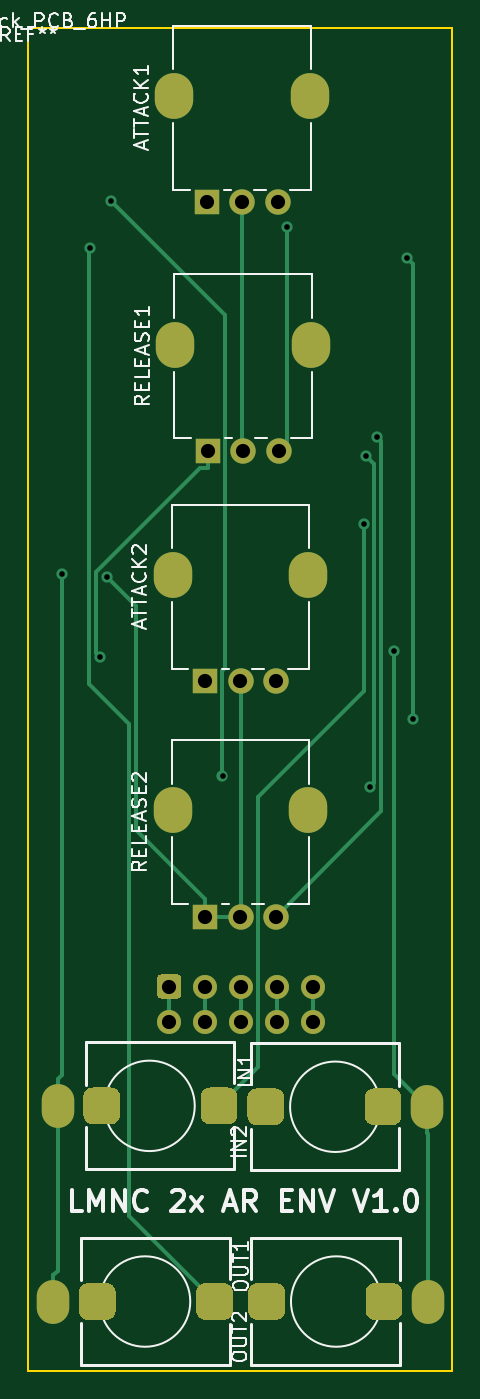
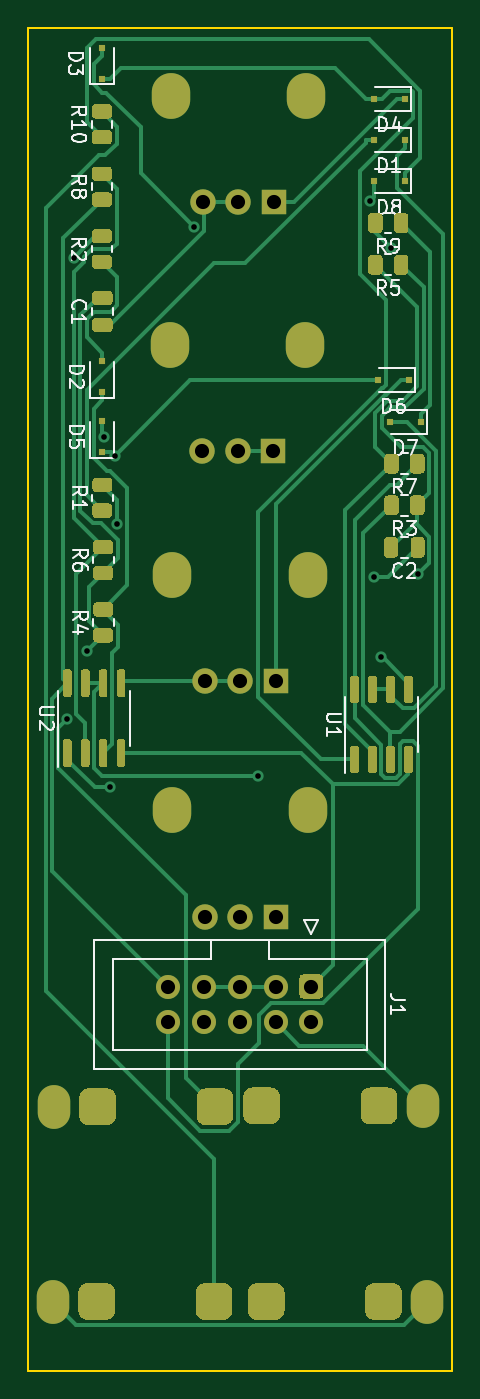
Circuit board: 9 layer files. Board 30.0 x 95.0 mm.
- bottom_copper: main-B.Cu.gbr (35029 bytes)
- bottom_mask: main-B.Mask.gbr (18666 bytes)
- bottom_silk: main-B.SilkS.gbr (37437 bytes)
- outline: main-Edge.Cuts.gbr (745 bytes)
- top_copper: main-F.Cu.gbr (8685 bytes)
- top_mask: main-F.Mask.gbr (4673 bytes)
- top_silk: main-F.SilkS.gbr (25067 bytes)
- drill: main-NPTH.drl (305 bytes)
- drill: main-PTH.drl (1890 bytes)

=== bottom_copper: main-B.Cu.gbr (35029 bytes, source omitted) ===
=== bottom_mask: main-B.Mask.gbr (18666 bytes, source omitted) ===
=== bottom_silk: main-B.SilkS.gbr (37437 bytes, source omitted) ===
=== outline: main-Edge.Cuts.gbr ===
G04 #@! TF.GenerationSoftware,KiCad,Pcbnew,(5.1.10-1-10_14)*
G04 #@! TF.CreationDate,2021-10-11T21:18:44+02:00*
G04 #@! TF.ProjectId,main,6d61696e-2e6b-4696-9361-645f70636258,rev?*
G04 #@! TF.SameCoordinates,Original*
G04 #@! TF.FileFunction,Profile,NP*
%FSLAX46Y46*%
G04 Gerber Fmt 4.6, Leading zero omitted, Abs format (unit mm)*
G04 Created by KiCad (PCBNEW (5.1.10-1-10_14)) date 2021-10-11 21:18:44*
%MOMM*%
%LPD*%
G01*
G04 APERTURE LIST*
G04 #@! TA.AperFunction,Profile*
%ADD10C,0.120000*%
G04 #@! TD*
G04 APERTURE END LIST*
D10*
X114808000Y-48641000D02*
X144808000Y-48641000D01*
X114808000Y-48641000D02*
X114808000Y-143641000D01*
X114808000Y-143641000D02*
X144808000Y-143641000D01*
X144808000Y-48641000D02*
X144808000Y-143641000D01*
M02*

=== top_copper: main-F.Cu.gbr (8685 bytes, source omitted) ===
=== top_mask: main-F.Mask.gbr ===
G04 #@! TF.GenerationSoftware,KiCad,Pcbnew,(5.1.10-1-10_14)*
G04 #@! TF.CreationDate,2021-10-11T21:18:44+02:00*
G04 #@! TF.ProjectId,main,6d61696e-2e6b-4696-9361-645f70636258,rev?*
G04 #@! TF.SameCoordinates,Original*
G04 #@! TF.FileFunction,Soldermask,Top*
G04 #@! TF.FilePolarity,Negative*
%FSLAX46Y46*%
G04 Gerber Fmt 4.6, Leading zero omitted, Abs format (unit mm)*
G04 Created by KiCad (PCBNEW (5.1.10-1-10_14)) date 2021-10-11 21:18:44*
%MOMM*%
%LPD*%
G01*
G04 APERTURE LIST*
%ADD10O,2.720000X3.240000*%
%ADD11C,1.800000*%
%ADD12R,1.800000X1.800000*%
%ADD13O,2.300000X3.100000*%
%ADD14C,1.700000*%
G04 APERTURE END LIST*
D10*
X125018000Y-87369000D03*
X134618000Y-87369000D03*
D11*
X132318000Y-94869000D03*
X129818000Y-94869000D03*
D12*
X127318000Y-94869000D03*
D10*
X125018000Y-104006000D03*
X134618000Y-104006000D03*
D11*
X132318000Y-111506000D03*
X129818000Y-111506000D03*
D12*
X127318000Y-111506000D03*
D10*
X125144000Y-53460000D03*
X134744000Y-53460000D03*
D11*
X132444000Y-60960000D03*
X129944000Y-60960000D03*
D12*
X127444000Y-60960000D03*
D10*
X125208000Y-71049500D03*
X134808000Y-71049500D03*
D11*
X132508000Y-78549500D03*
X130008000Y-78549500D03*
D12*
X127508000Y-78549500D03*
G36*
G01*
X132318000Y-140048000D02*
X131018000Y-140048000D01*
G75*
G02*
X130368000Y-139398000I0J650000D01*
G01*
X130368000Y-138098000D01*
G75*
G02*
X131018000Y-137448000I650000J0D01*
G01*
X132318000Y-137448000D01*
G75*
G02*
X132968000Y-138098000I0J-650000D01*
G01*
X132968000Y-139398000D01*
G75*
G02*
X132318000Y-140048000I-650000J0D01*
G01*
G37*
D13*
X143068000Y-138748000D03*
G36*
G01*
X140618000Y-140048000D02*
X139318000Y-140048000D01*
G75*
G02*
X138668000Y-139398000I0J650000D01*
G01*
X138668000Y-138098000D01*
G75*
G02*
X139318000Y-137448000I650000J0D01*
G01*
X140618000Y-137448000D01*
G75*
G02*
X141268000Y-138098000I0J-650000D01*
G01*
X141268000Y-139398000D01*
G75*
G02*
X140618000Y-140048000I-650000J0D01*
G01*
G37*
G36*
G01*
X127333000Y-137448000D02*
X128633000Y-137448000D01*
G75*
G02*
X129283000Y-138098000I0J-650000D01*
G01*
X129283000Y-139398000D01*
G75*
G02*
X128633000Y-140048000I-650000J0D01*
G01*
X127333000Y-140048000D01*
G75*
G02*
X126683000Y-139398000I0J650000D01*
G01*
X126683000Y-138098000D01*
G75*
G02*
X127333000Y-137448000I650000J0D01*
G01*
G37*
X116583000Y-138748000D03*
G36*
G01*
X119033000Y-137448000D02*
X120333000Y-137448000D01*
G75*
G02*
X120983000Y-138098000I0J-650000D01*
G01*
X120983000Y-139398000D01*
G75*
G02*
X120333000Y-140048000I-650000J0D01*
G01*
X119033000Y-140048000D01*
G75*
G02*
X118383000Y-139398000I0J650000D01*
G01*
X118383000Y-138098000D01*
G75*
G02*
X119033000Y-137448000I650000J0D01*
G01*
G37*
D14*
X134938000Y-118999000D03*
X132398000Y-118999000D03*
X129858000Y-118999000D03*
X127318000Y-118999000D03*
X124778000Y-118999000D03*
X134938000Y-116459000D03*
X132398000Y-116459000D03*
X129858000Y-116459000D03*
X127318000Y-116459000D03*
G36*
G01*
X124178000Y-115609000D02*
X125378000Y-115609000D01*
G75*
G02*
X125628000Y-115859000I0J-250000D01*
G01*
X125628000Y-117059000D01*
G75*
G02*
X125378000Y-117309000I-250000J0D01*
G01*
X124178000Y-117309000D01*
G75*
G02*
X123928000Y-117059000I0J250000D01*
G01*
X123928000Y-115859000D01*
G75*
G02*
X124178000Y-115609000I250000J0D01*
G01*
G37*
G36*
G01*
X132255000Y-126268000D02*
X130955000Y-126268000D01*
G75*
G02*
X130305000Y-125618000I0J650000D01*
G01*
X130305000Y-124318000D01*
G75*
G02*
X130955000Y-123668000I650000J0D01*
G01*
X132255000Y-123668000D01*
G75*
G02*
X132905000Y-124318000I0J-650000D01*
G01*
X132905000Y-125618000D01*
G75*
G02*
X132255000Y-126268000I-650000J0D01*
G01*
G37*
D13*
X143005000Y-124968000D03*
G36*
G01*
X140555000Y-126268000D02*
X139255000Y-126268000D01*
G75*
G02*
X138605000Y-125618000I0J650000D01*
G01*
X138605000Y-124318000D01*
G75*
G02*
X139255000Y-123668000I650000J0D01*
G01*
X140555000Y-123668000D01*
G75*
G02*
X141205000Y-124318000I0J-650000D01*
G01*
X141205000Y-125618000D01*
G75*
G02*
X140555000Y-126268000I-650000J0D01*
G01*
G37*
G36*
G01*
X127650000Y-123604000D02*
X128950000Y-123604000D01*
G75*
G02*
X129600000Y-124254000I0J-650000D01*
G01*
X129600000Y-125554000D01*
G75*
G02*
X128950000Y-126204000I-650000J0D01*
G01*
X127650000Y-126204000D01*
G75*
G02*
X127000000Y-125554000I0J650000D01*
G01*
X127000000Y-124254000D01*
G75*
G02*
X127650000Y-123604000I650000J0D01*
G01*
G37*
X116900000Y-124904000D03*
G36*
G01*
X119350000Y-123604000D02*
X120650000Y-123604000D01*
G75*
G02*
X121300000Y-124254000I0J-650000D01*
G01*
X121300000Y-125554000D01*
G75*
G02*
X120650000Y-126204000I-650000J0D01*
G01*
X119350000Y-126204000D01*
G75*
G02*
X118700000Y-125554000I0J650000D01*
G01*
X118700000Y-124254000D01*
G75*
G02*
X119350000Y-123604000I650000J0D01*
G01*
G37*
M02*

=== top_silk: main-F.SilkS.gbr (25067 bytes, source omitted) ===
=== drill: main-NPTH.drl ===
M48
; DRILL file {KiCad (5.1.10-1-10_14)} date Monday, October 11, 2021 at 09:18:44 PM
; FORMAT={-:-/ absolute / inch / decimal}
; #@! TF.CreationDate,2021-10-11T21:18:44+02:00
; #@! TF.GenerationSoftware,Kicad,Pcbnew,(5.1.10-1-10_14)
; #@! TF.FileFunction,NonPlated,1,2,NPTH
FMAT,2
INCH
%
G90
G05
T0
M30

=== drill: main-PTH.drl ===
M48
; DRILL file {KiCad (5.1.10-1-10_14)} date Monday, October 11, 2021 at 09:18:44 PM
; FORMAT={-:-/ absolute / inch / decimal}
; #@! TF.CreationDate,2021-10-11T21:18:44+02:00
; #@! TF.GenerationSoftware,Kicad,Pcbnew,(5.1.10-1-10_14)
; #@! TF.FileFunction,Plated,1,2,PTH
FMAT,2
INCH
T1C0.0157
T2C0.0236
T3C0.0394
T4C0.0433
%
G90
G05
T1
X4.6144Y-3.435
X4.6916Y-2.5271
X4.7192Y-3.6671
X4.7383Y-3.4449
X4.7489Y-2.3963
X5.0608Y-3.9993
X5.2392Y-2.468
X5.4541Y-3.2954
X5.4606Y-3.1064
X5.4729Y-4.0295
X5.4902Y-3.0535
X5.5387Y-3.6517
X5.5748Y-2.555
X5.5925Y-3.8408
T3
X4.9125Y-4.585
X4.9125Y-4.685
X5.0125Y-3.735
X5.0125Y-4.39
X5.0125Y-4.585
X5.0125Y-4.685
X5.0175Y-2.4
X5.02Y-3.0925
X5.1109Y-3.735
X5.1109Y-4.39
X5.1125Y-4.585
X5.1125Y-4.685
X5.1159Y-2.4
X5.1184Y-3.0925
X5.2094Y-3.735
X5.2094Y-4.39
X5.2125Y-4.585
X5.2125Y-4.685
X5.2143Y-2.4
X5.2169Y-3.0925
X5.3125Y-4.585
X5.3125Y-4.685
T2
G00X4.5899Y-5.4428
M15
G01X4.5899Y-5.4822
M16
G05
G00X4.6024Y-4.8978
M15
G01X4.6024Y-4.9372
M16
G05
G00X4.7119Y-5.4428
M15
G01X4.7119Y-5.4822
M16
G05
G00X4.7244Y-4.8978
M15
G01X4.7244Y-4.9372
M16
G05
G00X5.0387Y-5.4428
M15
G01X5.0387Y-5.4822
M16
G05
G00X5.0512Y-4.8978
M15
G01X5.0512Y-4.9372
M16
G05
G00X5.1813Y-4.9397
M15
G01X5.1813Y-4.9003
M16
G05
G00X5.1838Y-5.4822
M15
G01X5.1838Y-5.4428
M16
G05
G00X5.5081Y-4.9397
M15
G01X5.5081Y-4.9003
M16
G05
G00X5.5106Y-5.4822
M15
G01X5.5106Y-5.4428
M16
G05
G00X5.6301Y-4.9397
M15
G01X5.6301Y-4.9003
M16
G05
G00X5.6326Y-5.4822
M15
G01X5.6326Y-5.4428
M16
G05
T4
G00X4.922Y-3.4535
M15
G01X4.922Y-3.4259
M16
G05
G00X4.922Y-4.1085
M15
G01X4.922Y-4.0809
M16
G05
G00X4.9269Y-2.1185
M15
G01X4.9269Y-2.0909
M16
G05
G00X4.9294Y-2.811
M15
G01X4.9294Y-2.7834
M16
G05
G00X5.2999Y-3.4535
M15
G01X5.2999Y-3.4259
M16
G05
G00X5.2999Y-4.1085
M15
G01X5.2999Y-4.0809
M16
G05
G00X5.3049Y-2.1185
M15
G01X5.3049Y-2.0909
M16
G05
G00X5.3074Y-2.811
M15
G01X5.3074Y-2.7834
M16
G05
T0
M30
